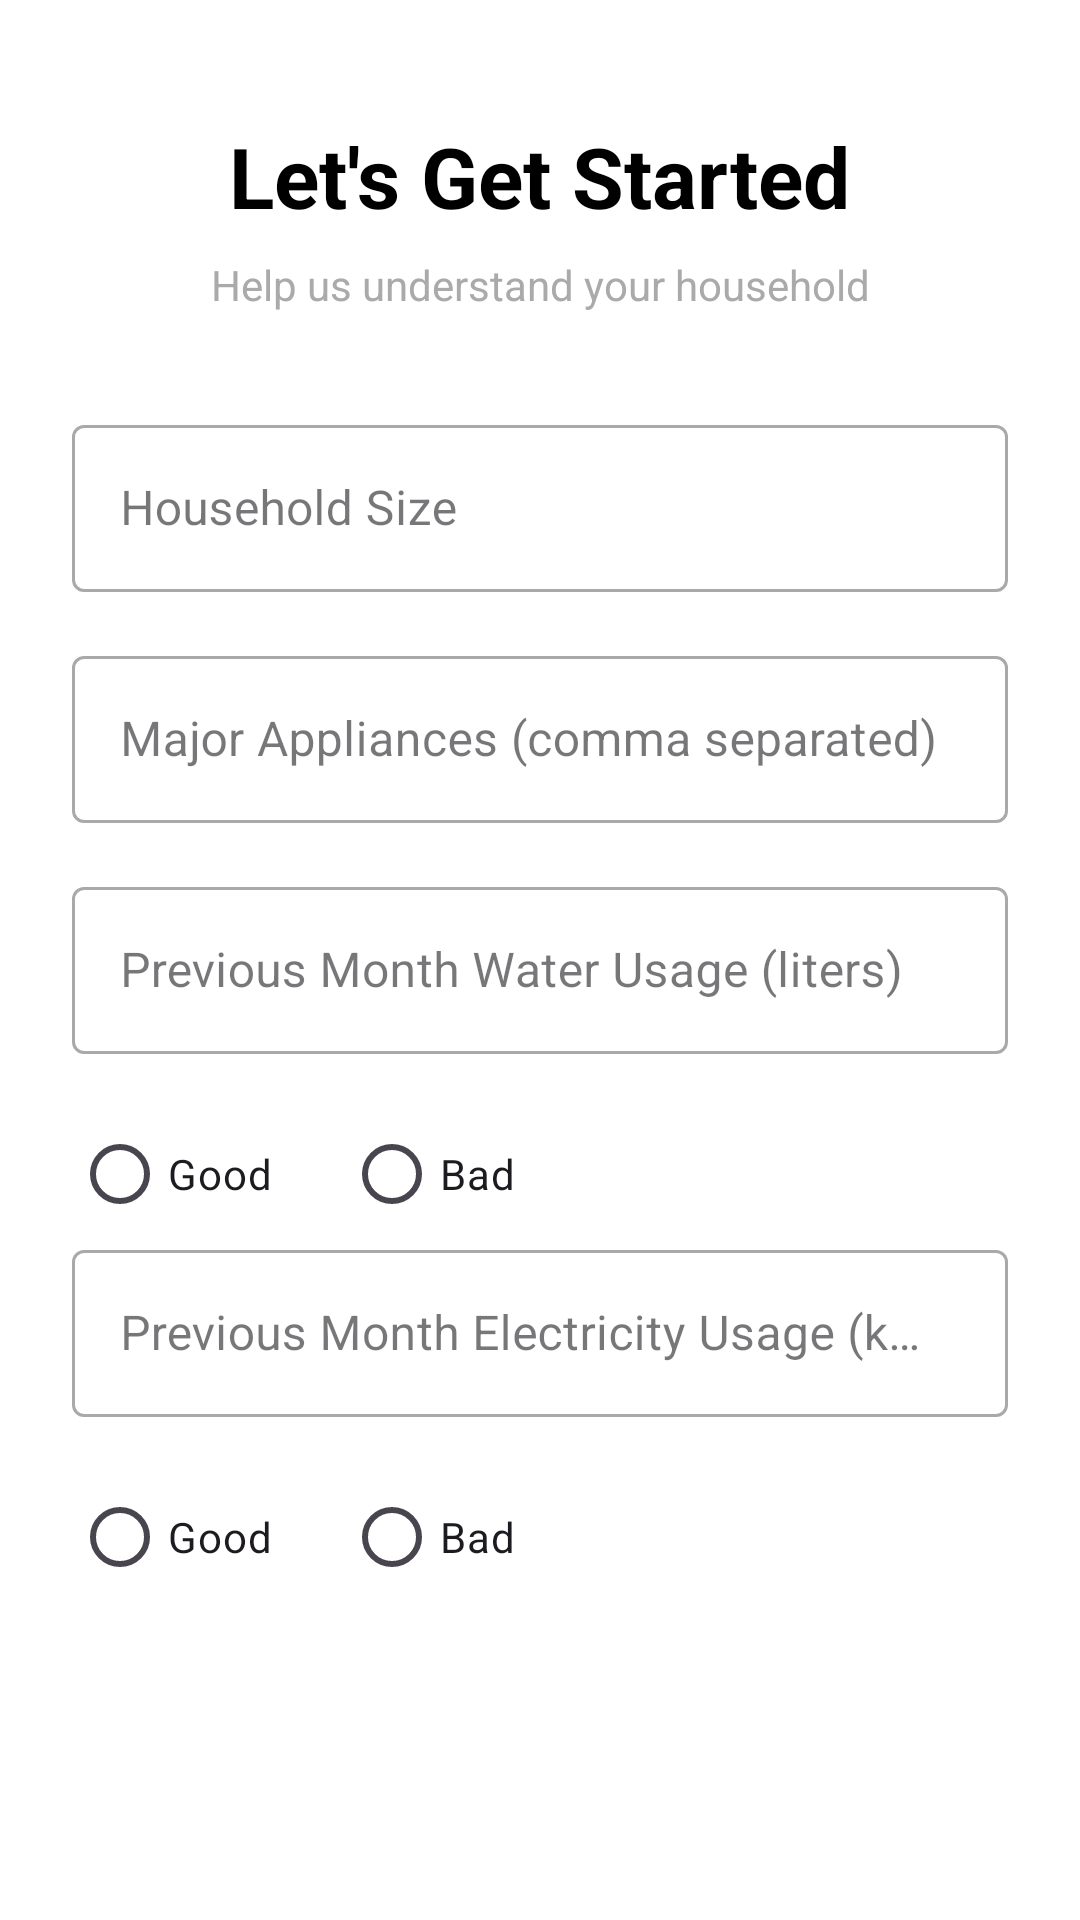

Here is an Android app screen rendered from its layout file. Give the layout XML and the strings, colors and styles it references.
<!-- AndroidManifest.xml: application theme Theme.UsageTracker -->
<!-- res/layout/activity_questionnaire.xml -->
<?xml version="1.0" encoding="utf-8"?>
<androidx.core.widget.NestedScrollView xmlns:android="http://schemas.android.com/apk/res/android"
    xmlns:app="http://schemas.android.com/apk/res-auto"
    xmlns:tools="http://schemas.android.com/tools"
    android:layout_width="match_parent"
    android:layout_height="match_parent"
    android:padding="24dp"
    android:background="@android:color/white"
    tools:context=".QuestionnaireActivity">

    <androidx.constraintlayout.widget.ConstraintLayout
        android:layout_width="match_parent"
        android:layout_height="wrap_content">

        <TextView
            android:id="@+id/titleTextView"
            android:layout_width="wrap_content"
            android:layout_height="wrap_content"
            android:text="@string/questionnaire_title"
            android:textSize="28sp"
            android:textStyle="bold"
            android:textColor="@android:color/black"
            app:layout_constraintTop_toTopOf="parent"
            app:layout_constraintStart_toStartOf="parent"
            app:layout_constraintEnd_toEndOf="parent"
            android:layout_marginTop="16dp" />

        <TextView
            android:id="@+id/subtitleTextView"
            android:layout_width="wrap_content"
            android:layout_height="wrap_content"
            android:text="Help us understand your household"
            android:textSize="14sp"
            android:textColor="@android:color/darker_gray"
            app:layout_constraintTop_toBottomOf="@id/titleTextView"
            app:layout_constraintStart_toStartOf="parent"
            app:layout_constraintEnd_toEndOf="parent"
            android:layout_marginTop="8dp" />

        <com.google.android.material.textfield.TextInputLayout
            android:id="@+id/householdSizeInputLayout"
            android:layout_width="match_parent"
            android:layout_height="wrap_content"
            android:hint="@string/household_size"
            app:layout_constraintTop_toBottomOf="@id/subtitleTextView"
            app:layout_constraintStart_toStartOf="parent"
            app:layout_constraintEnd_toEndOf="parent"
            android:layout_marginTop="32dp"
            style="@style/Widget.MaterialComponents.TextInputLayout.OutlinedBox">

            <com.google.android.material.textfield.TextInputEditText
                android:id="@+id/householdSizeEditText"
                android:layout_width="match_parent"
                android:layout_height="wrap_content"
                android:inputType="number" />
        </com.google.android.material.textfield.TextInputLayout>

        <com.google.android.material.textfield.TextInputLayout
            android:id="@+id/appliancesInputLayout"
            android:layout_width="match_parent"
            android:layout_height="wrap_content"
            android:hint="@string/major_appliances"
            app:layout_constraintTop_toBottomOf="@id/householdSizeInputLayout"
            app:layout_constraintStart_toStartOf="parent"
            app:layout_constraintEnd_toEndOf="parent"
            android:layout_marginTop="16dp"
            style="@style/Widget.MaterialComponents.TextInputLayout.OutlinedBox">

            <com.google.android.material.textfield.TextInputEditText
                android:id="@+id/appliancesEditText"
                android:layout_width="match_parent"
                android:layout_height="wrap_content"
                android:inputType="text" />
        </com.google.android.material.textfield.TextInputLayout>

        <com.google.android.material.textfield.TextInputLayout
            android:id="@+id/waterUsageInputLayout"
            android:layout_width="match_parent"
            android:layout_height="wrap_content"
            android:hint="@string/previous_month_water"
            app:layout_constraintTop_toBottomOf="@id/appliancesInputLayout"
            app:layout_constraintStart_toStartOf="parent"
            app:layout_constraintEnd_toEndOf="parent"
            android:layout_marginTop="16dp"
            style="@style/Widget.MaterialComponents.TextInputLayout.OutlinedBox">

            <com.google.android.material.textfield.TextInputEditText
                android:id="@+id/waterUsageEditText"
                android:layout_width="match_parent"
                android:layout_height="wrap_content"
                android:inputType="numberDecimal" />
        </com.google.android.material.textfield.TextInputLayout>

        <com.google.android.material.textfield.TextInputLayout
            android:id="@+id/electricityUsageInputLayout"
            android:layout_width="match_parent"
            android:layout_height="wrap_content"
            android:hint="@string/previous_month_electricity"
            app:layout_constraintTop_toBottomOf="@id/waterUsageInputLayout"
            app:layout_constraintStart_toStartOf="parent"
            app:layout_constraintEnd_toEndOf="parent"
            android:layout_marginTop="60dp"
            style="@style/Widget.MaterialComponents.TextInputLayout.OutlinedBox">

            <com.google.android.material.textfield.TextInputEditText
                android:id="@+id/electricityUsageEditText"
                android:layout_width="match_parent"
                android:layout_height="wrap_content"
                android:inputType="numberDecimal" />
        </com.google.android.material.textfield.TextInputLayout>

        
        <LinearLayout
            android:id="@+id/waterUsageMoodLayout"
            android:layout_width="0dp"
            android:layout_height="wrap_content"
            android:orientation="horizontal"
            app:layout_constraintTop_toBottomOf="@id/waterUsageInputLayout"
            app:layout_constraintStart_toStartOf="parent"
            app:layout_constraintEnd_toEndOf="parent"
            android:layout_marginTop="16dp"
            android:layout_marginBottom="8dp">
            <RadioButton
                android:id="@+id/waterGoodRadio"
                android:layout_width="wrap_content"
                android:layout_height="wrap_content"
                android:text="Good"/>
            <RadioButton
                android:id="@+id/waterBadRadio"
                android:layout_width="wrap_content"
                android:layout_height="wrap_content"
                android:text="Bad"
                android:layout_marginStart="24dp"/>
        </LinearLayout>

        
        <LinearLayout
            android:id="@+id/electricityUsageMoodLayout"
            android:layout_width="0dp"
            android:layout_height="wrap_content"
            android:orientation="horizontal"
            app:layout_constraintTop_toBottomOf="@id/electricityUsageInputLayout"
            app:layout_constraintStart_toStartOf="parent"
            app:layout_constraintEnd_toEndOf="parent"
            android:layout_marginTop="16dp"
            android:layout_marginBottom="8dp">
            <RadioButton
                android:id="@+id/electricGoodRadio"
                android:layout_width="wrap_content"
                android:layout_height="wrap_content"
                android:text="Good"/>
            <RadioButton
                android:id="@+id/electricBadRadio"
                android:layout_width="wrap_content"
                android:layout_height="wrap_content"
                android:text="Bad"
                android:layout_marginStart="24dp"/>
        </LinearLayout>

        <Button
            android:id="@+id/submitButton"
            android:layout_width="match_parent"
            android:layout_height="wrap_content"
            android:text="@string/submit"
            android:textSize="16sp"
            android:textStyle="bold"
            app:layout_constraintTop_toBottomOf="@id/electricityUsageMoodLayout"
            app:layout_constraintStart_toStartOf="parent"
            app:layout_constraintEnd_toEndOf="parent"
            android:layout_marginTop="32dp"
            android:backgroundTint="#4CAF50"
            style="@style/RoundedButton" />

    </androidx.constraintlayout.widget.ConstraintLayout>

</androidx.core.widget.NestedScrollView>
<!-- resources referenced by this layout -->
<resources>
  <string name="household_size">Household Size</string>
  <string name="major_appliances">Major Appliances (comma separated)</string>
  <string name="previous_month_electricity">Previous Month Electricity Usage (kWh)</string>
  <string name="previous_month_water">Previous Month Water Usage (liters)</string>
  <string name="questionnaire_title">Let\'s Get Started</string>
  <string name="submit">Submit</string>
  <style name="RoundedButton" parent="Widget.MaterialComponents.Button">
          <item name="cornerRadius">28dp</item>
          <item name="android:paddingStart">24dp</item>
          <item name="android:paddingEnd">24dp</item>
          <item name="android:paddingTop">12dp</item>
          <item name="android:paddingBottom">12dp</item>
      </style>
  <style name="Theme.UsageTracker" parent="Base.Theme.UsageTracker" />
  <style name="Base.Theme.UsageTracker" parent="Theme.Material3.DayNight.NoActionBar">
          
          
      </style>
</resources>
